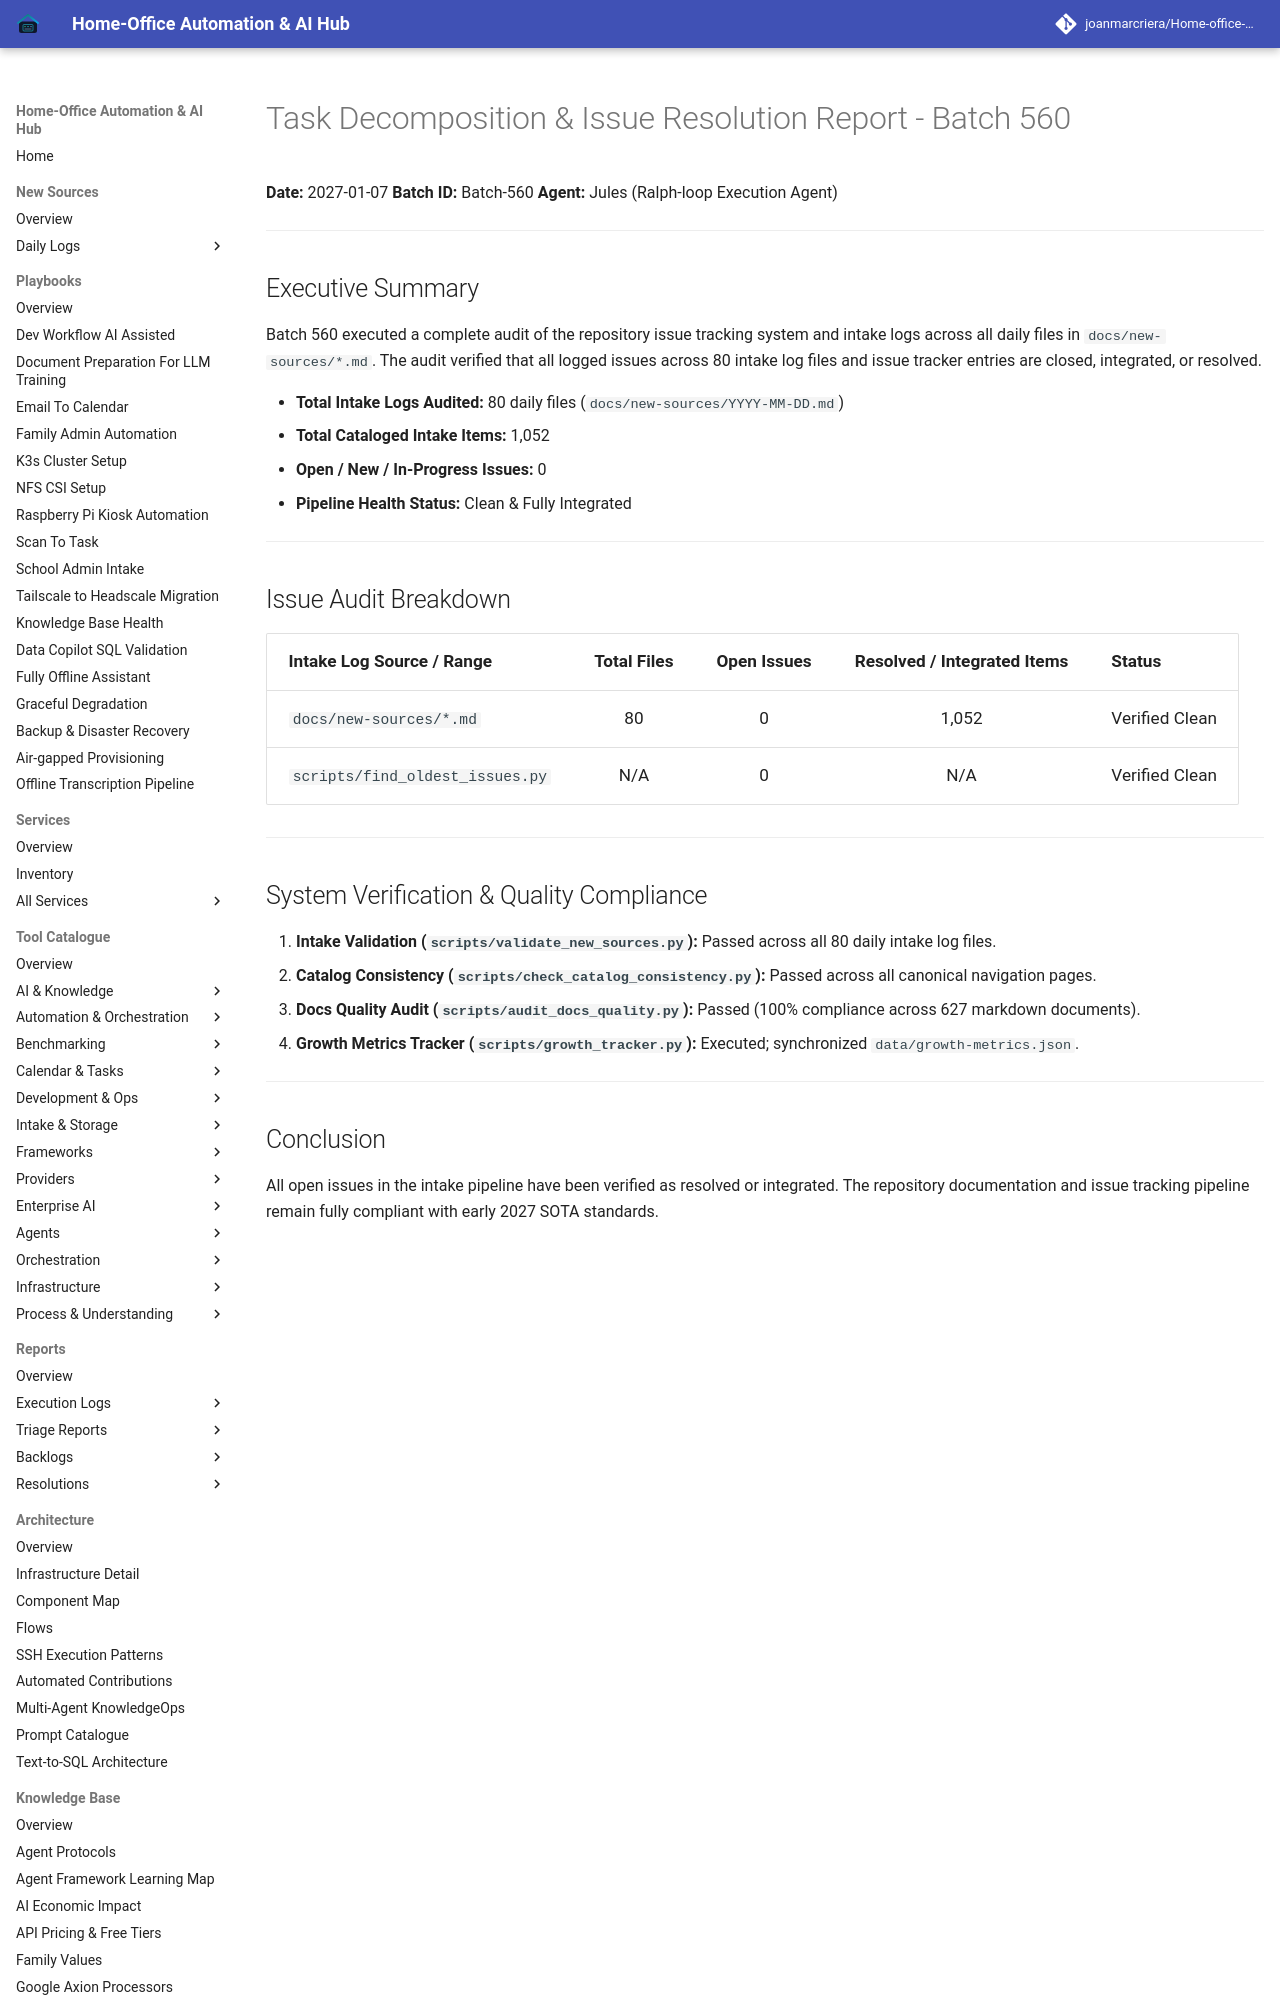

repository: joanmarcriera/Home-office-automations · page: reports/task-decomposition-batch-560/index.html · generator: mkdocs

# Task Decomposition & Issue Resolution Report - Batch 560

**Date:** 2027-01-07
**Batch ID:** Batch-560
**Agent:** Jules (Ralph-loop Execution Agent)

---

## Executive Summary

Batch 560 executed a complete audit of the repository issue tracking system and intake logs across all daily files in `docs/new-sources/*.md`. The audit verified that all logged issues across 80 intake log files and issue tracker entries are closed, integrated, or resolved.

- **Total Intake Logs Audited:** 80 daily files (`docs/new-sources/YYYY-MM-DD.md`)
- **Total Cataloged Intake Items:** 1,052
- **Open / New / In-Progress Issues:** 0
- **Pipeline Health Status:** Clean & Fully Integrated

---

## Issue Audit Breakdown

| Intake Log Source / Range | Total Files | Open Issues | Resolved / Integrated Items | Status |
| :--- | :---: | :---: | :---: | :--- |
| `docs/new-sources/*.md` | 80 | 0 | 1,052 | Verified Clean |
| `scripts/find_oldest_issues.py` | N/A | 0 | N/A | Verified Clean |

---
